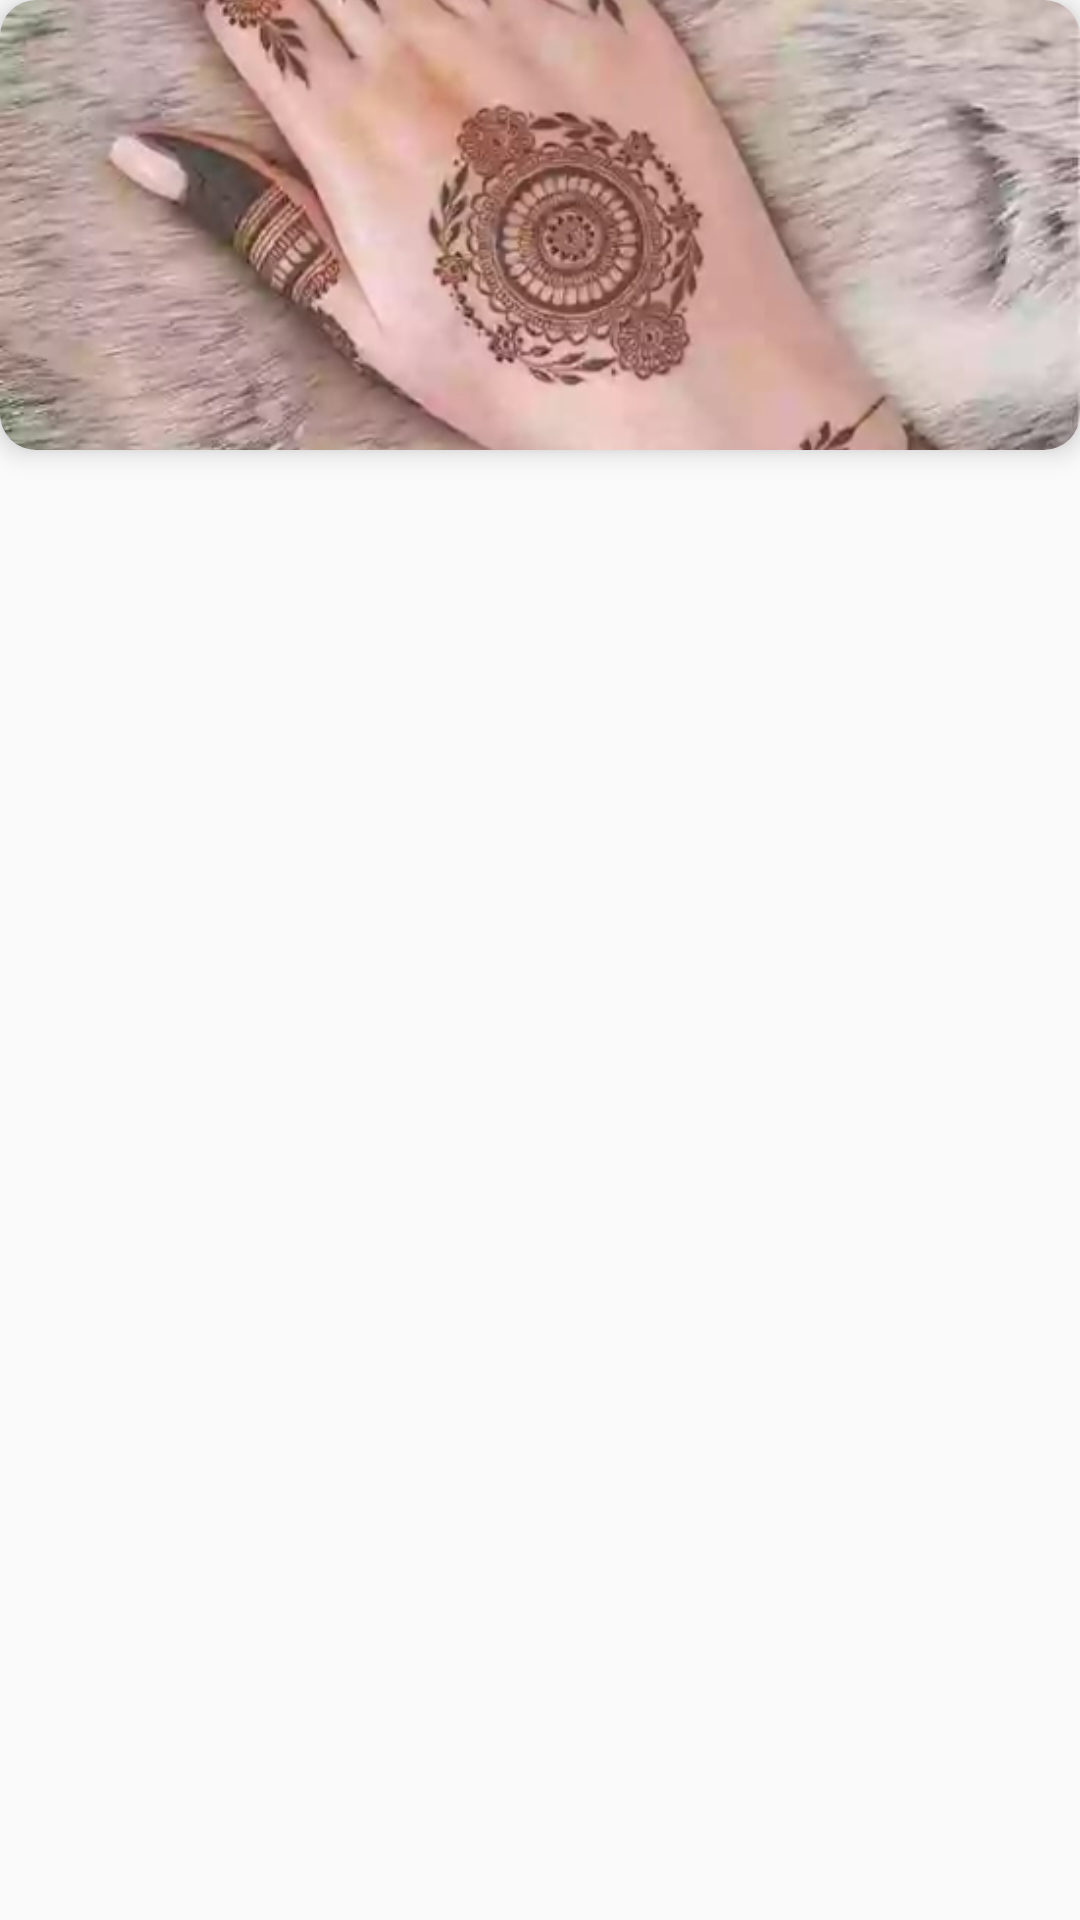

Produce the Android XML layout that renders to this screen, including the resource entries it uses.
<!-- AndroidManifest.xml: application theme Theme.MehndiDesignApp -->
<!-- res/layout/single_row_rv_main_page.xml -->
<?xml version="1.0" encoding="utf-8"?>
<layout xmlns:android="http://schemas.android.com/apk/res/android"
    xmlns:app="http://schemas.android.com/apk/res-auto"
    xmlns:tools="http://schemas.android.com/tools">

    <data>

        <variable
            name="listItem"
            type="com.example.mehndidesignapp.model.HomePageModelClass" />
    </data>

    <RelativeLayout
        android:layout_width="match_parent"
        android:layout_height="wrap_content"
        android:layout_margin="@dimen/_10dp">

        <androidx.cardview.widget.CardView
            android:id="@+id/cvImage"
            android:layout_width="match_parent"
            android:layout_height="@dimen/_150dp"
            android:layout_gravity="center"
            app:cardBackgroundColor="@color/white"
            app:cardCornerRadius="@dimen/_12dp"
            app:cardElevation="@dimen/_5dp">

            <ImageView
                android:id="@+id/imgMehndiDesign"
                android:layout_width="match_parent"
                android:layout_height="@dimen/_150dp"
                android:adjustViewBounds="true"
                android:scaleType="centerCrop"
                android:src="@drawable/mendi_design"
                app:loadImage="@{listItem.mehndiImage}"
                tools:ignore="ContentDescription" />
        </androidx.cardview.widget.CardView>

        <TextView
            android:id="@+id/tvMehndiTitle"
            android:layout_width="wrap_content"
            android:layout_height="wrap_content"
            android:layout_below="@+id/cvImage"
            android:layout_centerHorizontal="true"
            android:textColor="@color/white"
            android:textSize="@dimen/_17sp"
            android:textStyle="bold"
            app:setMehndiTitle="@{listItem}" />
    </RelativeLayout>
</layout>
<!-- resources referenced by this layout -->
<resources>
  <color name="white">#FFFFFFFF</color>
  <dimen name="_10dp">10dp</dimen>
  <dimen name="_12dp">12dp</dimen>
  <dimen name="_150dp">150dp</dimen>
  <dimen name="_17sp">17sp</dimen>
  <dimen name="_5dp">5dp</dimen>
  <!-- drawable mendi_design: png bitmap (drawable, 678247 bytes) -->
  <style name="Theme.MehndiDesignApp" parent="Theme.AppCompat.DayNight.NoActionBar">
          
          <item name="colorPrimary">@color/purple_500</item>
          <item name="colorPrimaryVariant">@color/purple_700</item>
          <item name="colorOnPrimary">@color/white</item>
          
          <item name="colorSecondary">@color/teal_200</item>
          <item name="colorSecondaryVariant">@color/teal_700</item>
          <item name="colorOnSecondary">@color/black</item>
          
          <item name="android:statusBarColor">?attr/colorPrimaryVariant</item>
          
      </style>
  <color name="purple_500">#FF6200EE</color>
  <color name="purple_700">#FF3700B3</color>
  <color name="teal_200">#FF03DAC5</color>
  <color name="teal_700">#FF018786</color>
  <color name="black">#FF000000</color>
</resources>
